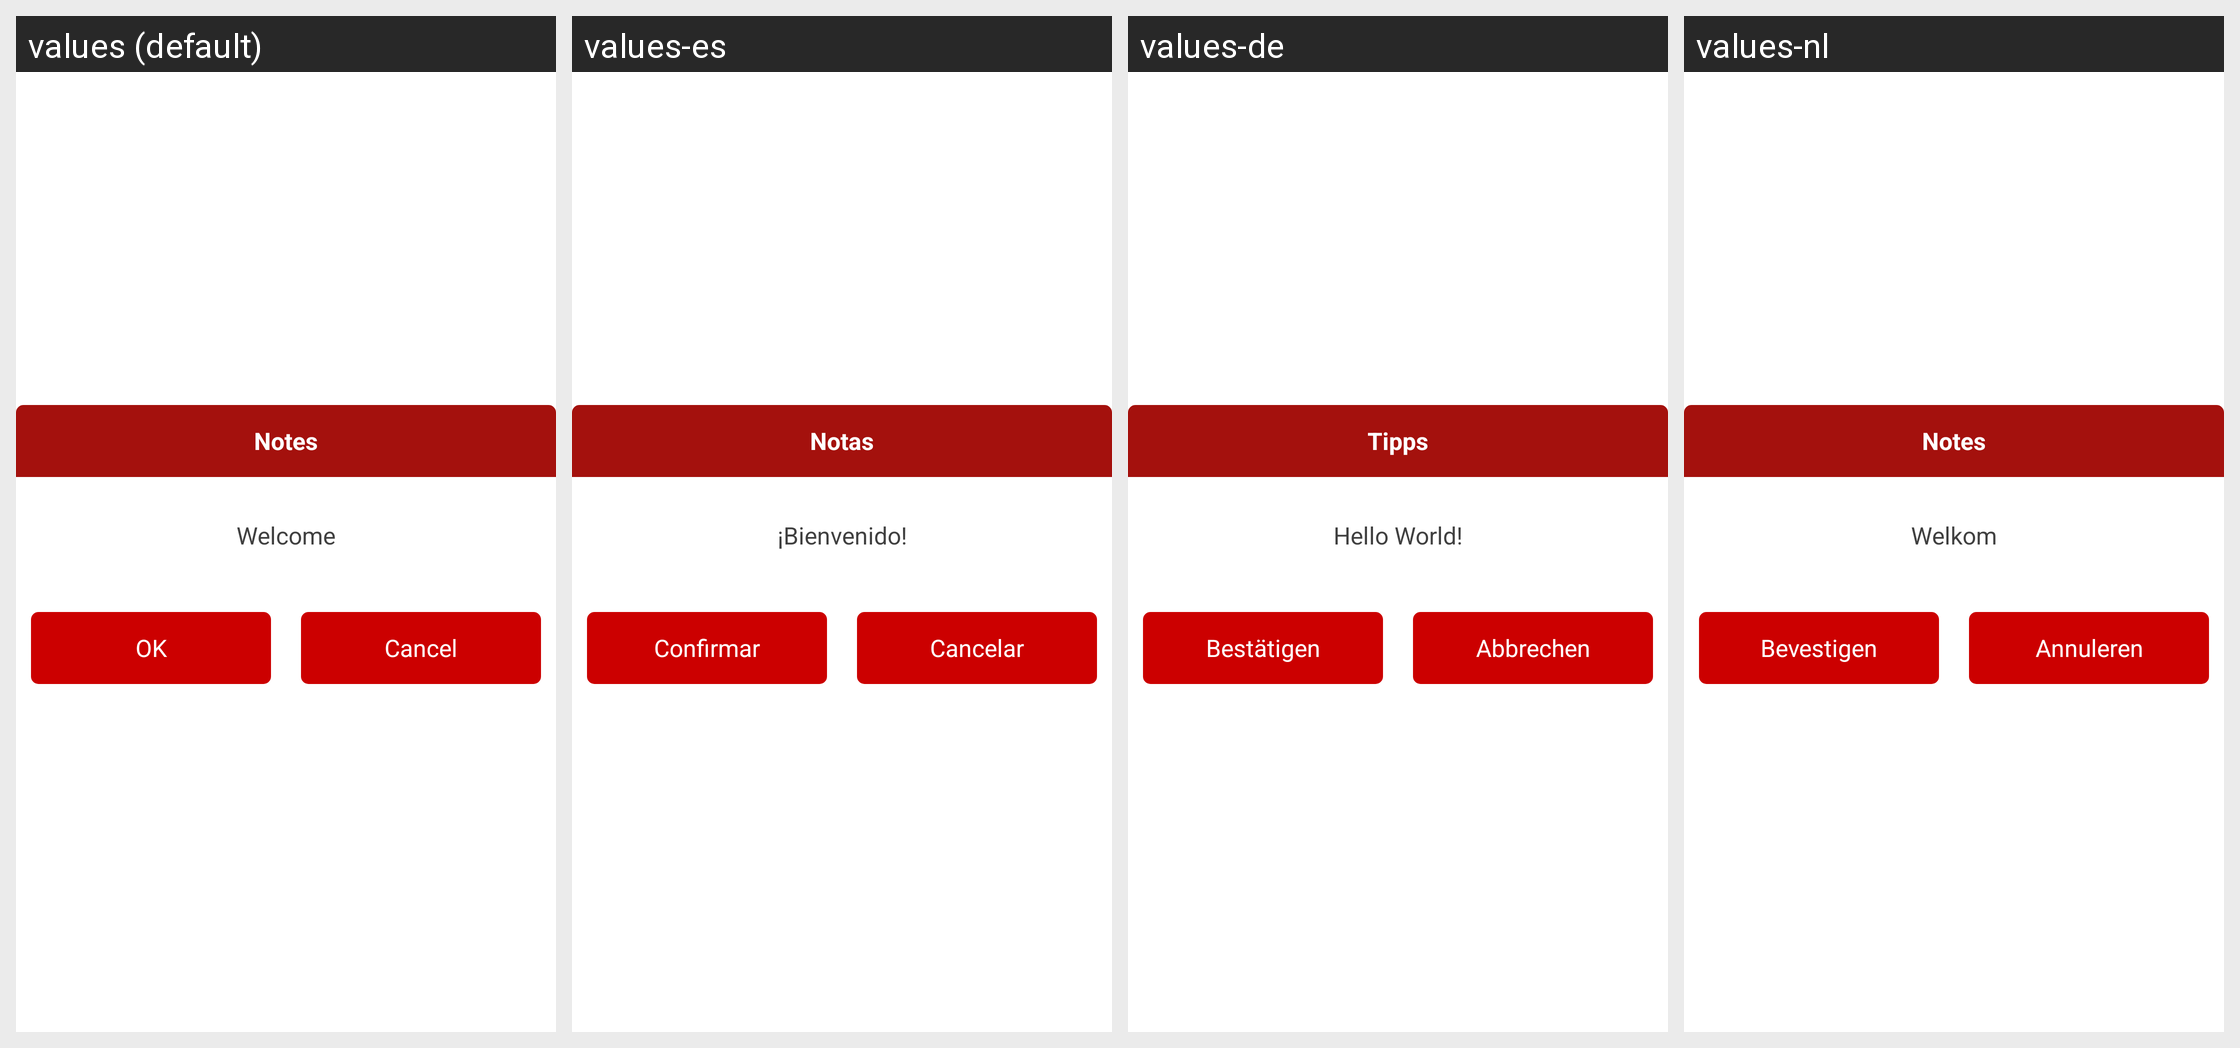

Strings drawn on this Android screen and how each of the app's shown locales translates them:
Android screen res/layout/activity_loginconfict.xml rendered under 4 locales, left to right: values (default), values-es, values-de, values-nl. Device: Nexus 5 (rendered at 1080×1920; each locale shown at half size, 540×960, under a caption strip naming it); theme LaunchTheme.Dialog.
Other locales in the repository, not shown: values-af, values-ar, values-bg, values-bn, values-ca, values-cs, values-da, values-el, values-en-rGB, values-en-rSS, values-et, values-fa, values-fi, values-fr, values-gu, values-hi, values-hr, values-hu, values-in, values-it, values-iw, values-ja, values-kn, values-ko, values-lt, values-lv, values-mr, values-ms, values-nb, values-no, values-pa, values-pl, values-pt, values-pt-rPT, values-ro, values-ru, values-sh, values-sk, values-sr, values-sv, values-ta, values-th, values-tl, values-tr, values-uk, values-ur, values-vi, values-vi-rVN, values-zh, values-zh-rCN, values-zh-rHK, values-zh-rTW.
Strings drawn on this screen, with the default value and each locale's value (text and hints the layout hard-codes, and strings that could not be matched under every locale, appear in the picture but are not listed):

common_title_tips
  values: Notes
  values-es: Notas
  values-de: Tipps
  values-nl: Notes

common_confirm
  values: OK
  values-es: Confirmar
  values-de: Bestätigen
  values-nl: Bevestigen

common_cancel
  values: Cancel
  values-es: Cancelar
  values-de: Abbrechen
  values-nl: Annuleren

hello_world
  values: Welcome
  values-es: ¡Bienvenido!
  values-de: Hello World!
  values-nl: Welkom
